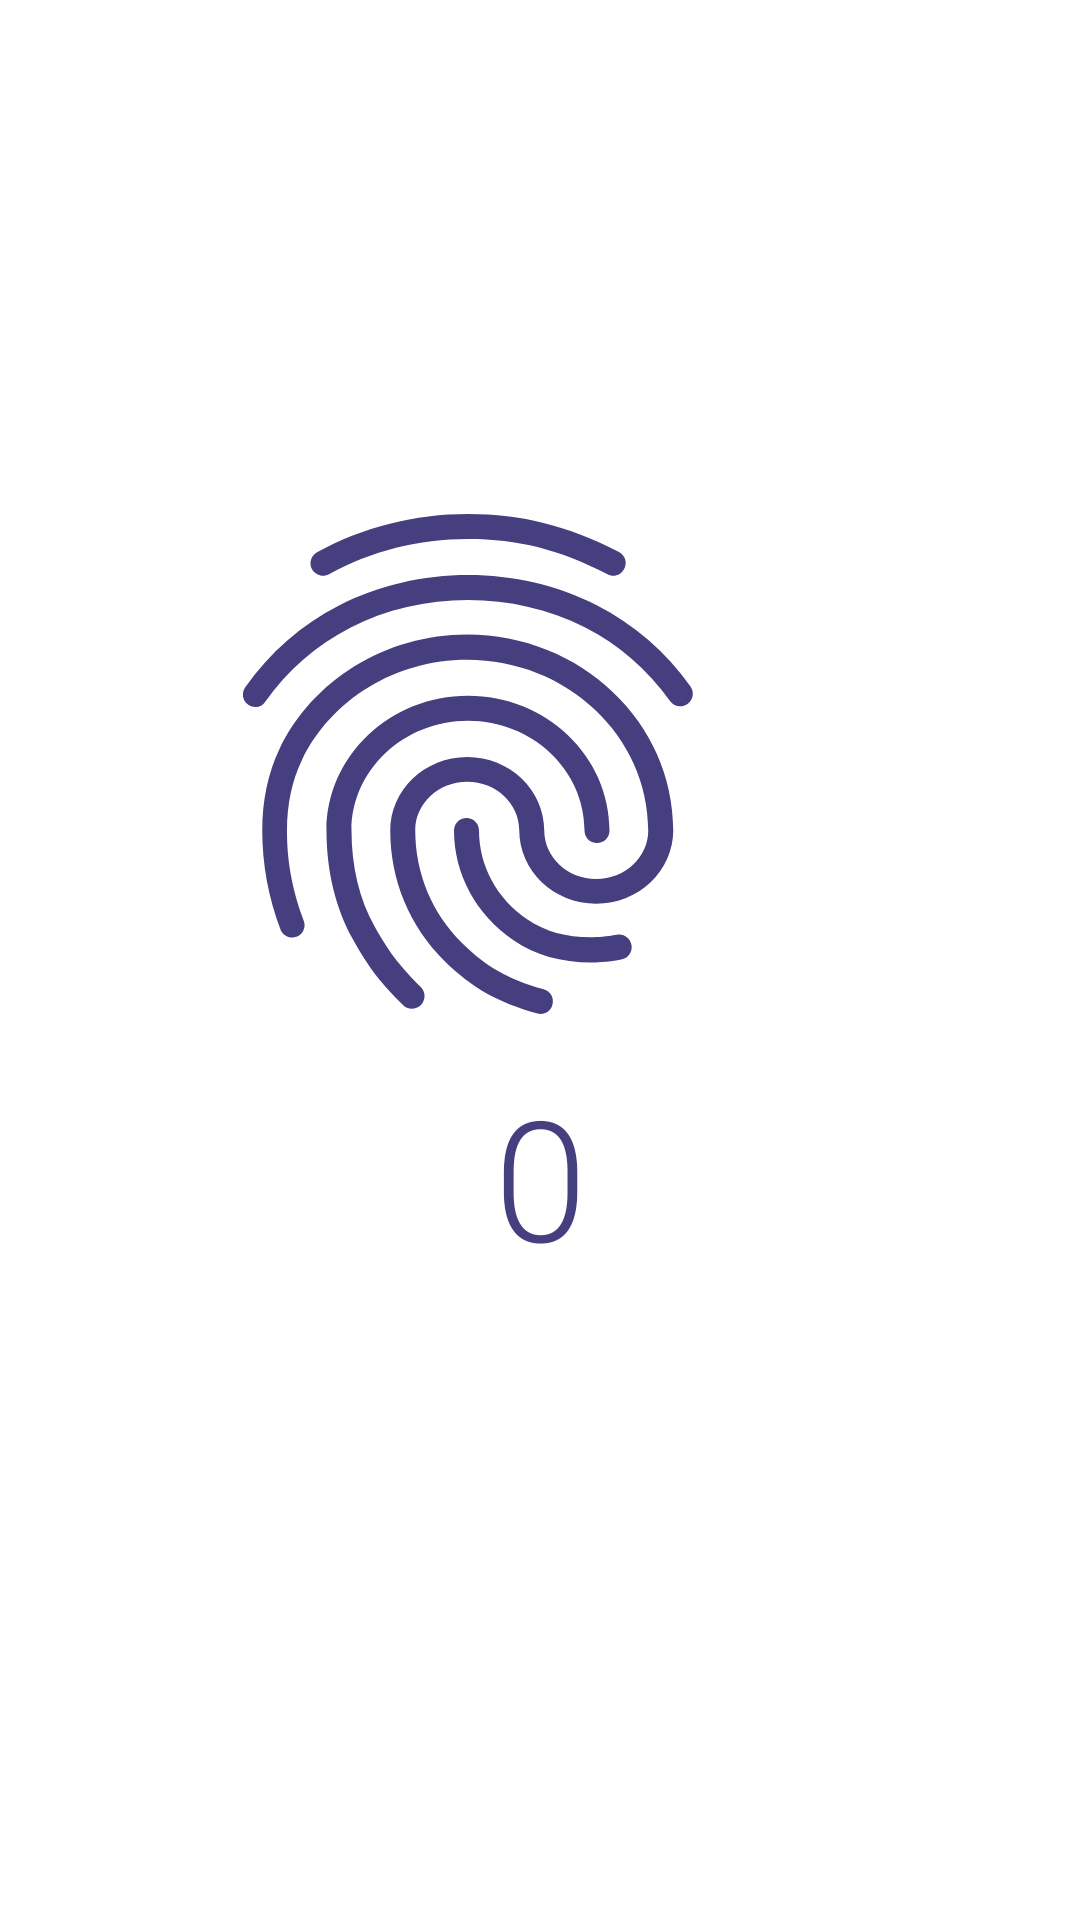

Write the Android layout XML for this screen, with the resource values it uses.
<!-- AndroidManifest.xml: application theme Theme.CodingChallengeAndroidSyntax -->
<!-- res/layout/fragment_counter.xml -->
<?xml version="1.0" encoding="utf-8"?>
<androidx.constraintlayout.widget.ConstraintLayout xmlns:android="http://schemas.android.com/apk/res/android"
    xmlns:app="http://schemas.android.com/apk/res-auto"
    xmlns:tools="http://schemas.android.com/tools"
    android:layout_width="match_parent"
    android:layout_height="match_parent"
    tools:context=".ui.counter.CounterFragment">

    <TextView
        android:id="@+id/text_counter"
        android:layout_width="match_parent"
        android:layout_height="wrap_content"
        android:layout_marginStart="8dp"
        android:layout_marginTop="8dp"
        android:layout_marginEnd="8dp"
        android:fontFamily="sans-serif-light"
        android:text="0"
        android:textAlignment="center"
        android:textColor="@color/primary_600"
        android:textSize="56sp"
        app:layout_constraintBottom_toBottomOf="parent"
        app:layout_constraintEnd_toEndOf="parent"
        app:layout_constraintHorizontal_bias="0.0"
        app:layout_constraintStart_toStartOf="parent"
        app:layout_constraintTop_toTopOf="parent"
        app:layout_constraintVertical_bias="0.622" />

    <ImageView
        android:id="@+id/image_counter"
        android:layout_width="200dp"
        android:layout_height="200dp"
        android:layout_marginEnd="104dp"
        android:src="@drawable/primary_600_fingerprint_1000"
        app:layout_constraintBottom_toTopOf="@+id/text_counter"
        app:layout_constraintEnd_toEndOf="parent" />

</androidx.constraintlayout.widget.ConstraintLayout>
<!-- resources referenced by this layout -->
<resources>
  <color name="primary_600">#453E7F</color>
  <!-- drawable primary_600_fingerprint_1000: vector/xml drawable (drawable, 2368 chars, omitted) -->
  <style name="Theme.CodingChallengeAndroidSyntax" parent="Theme.MaterialComponents.DayNight.DarkActionBar">
  
          <item name="colorPrimary">@color/primary_700</item>
          <item name="colorPrimaryVariant">@color/primary_900</item>
          <item name="colorOnPrimary">@color/secondary_200</item>
  
          <item name="colorSecondary">@color/secondary_200</item>
          <item name="colorSecondaryVariant">@color/secondary_400</item>
          <item name="colorOnSecondary">@color/primary_700</item>
  
          <item name="android:statusBarColor">?attr/colorPrimaryVariant</item>
  
      </style>
  <color name="primary_700">#2E2364</color>
  <color name="primary_900">#150640</color>
  <color name="secondary_200">#FF8F97</color>
  <color name="secondary_400">#E44458</color>
</resources>
